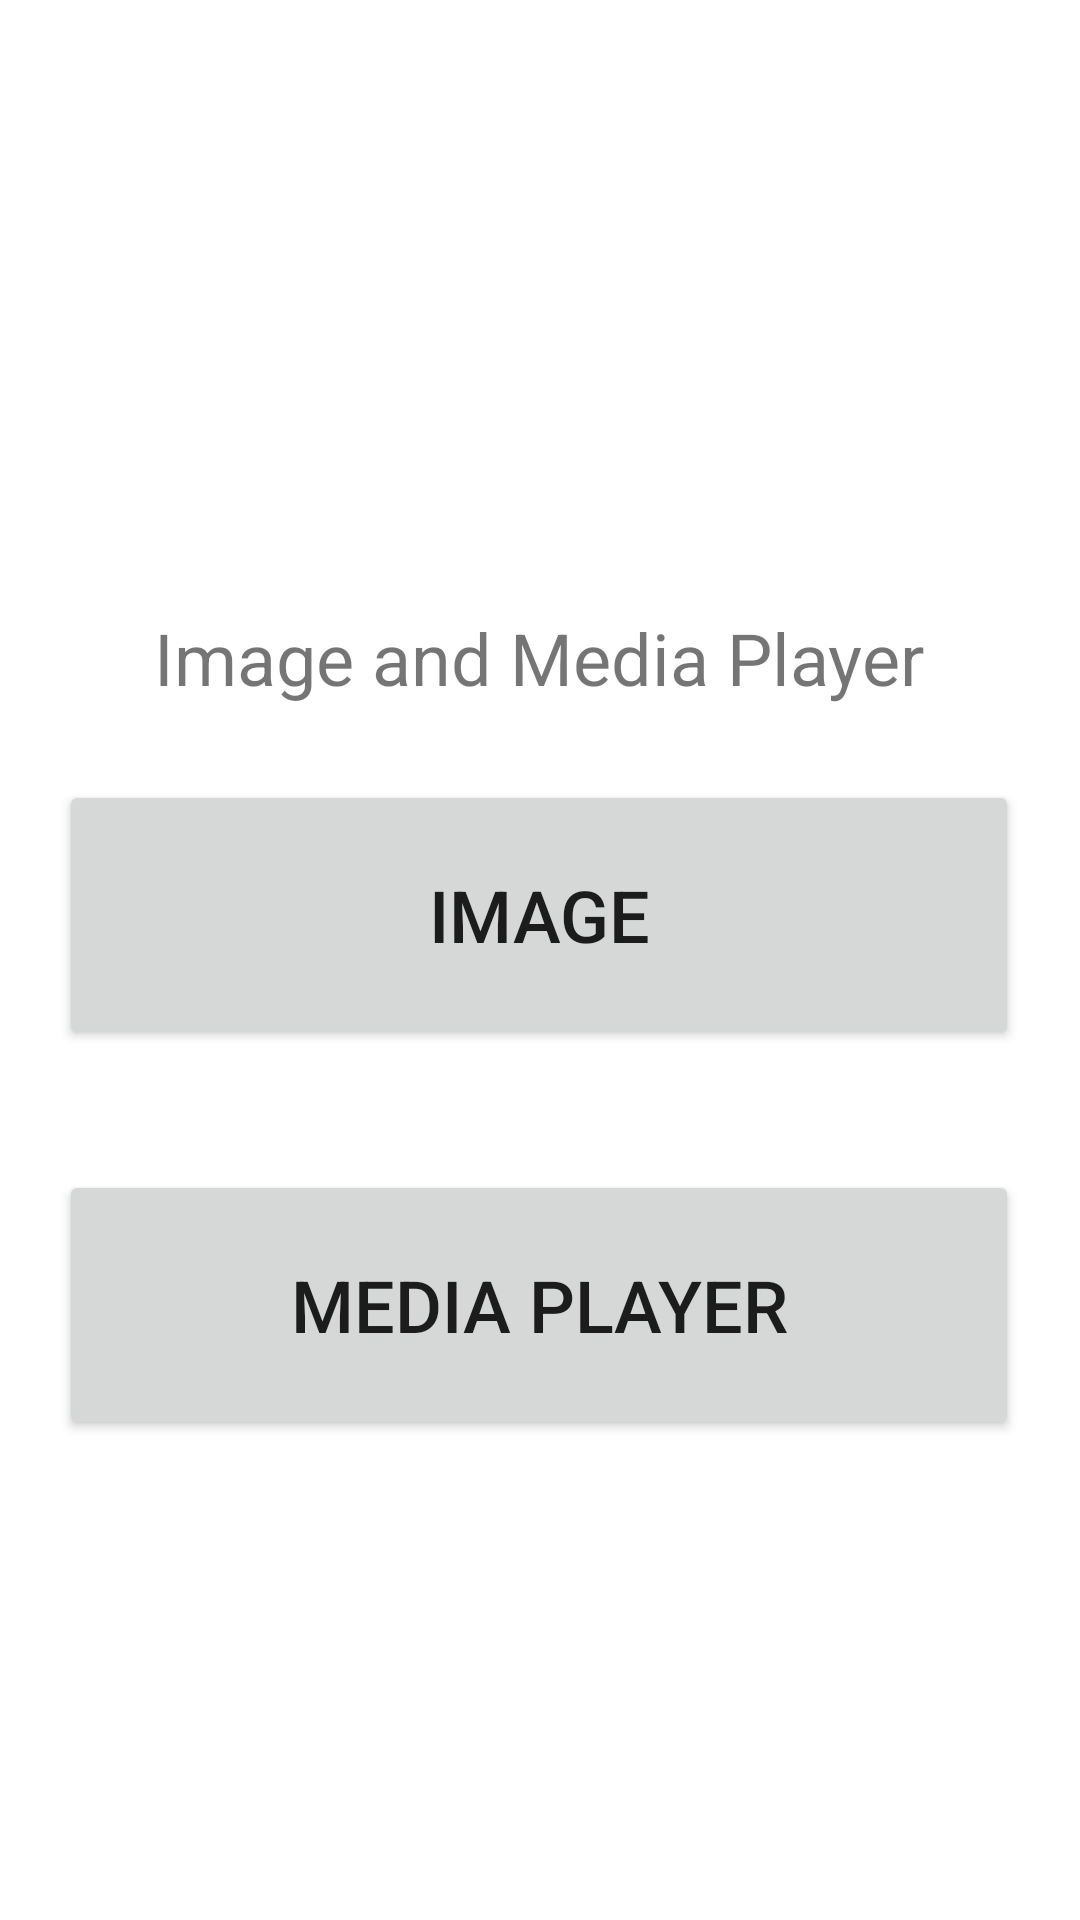

The Android layout XML behind this screen, and the referenced resources:
<!-- AndroidManifest.xml: application theme Theme.ImagePlayer -->
<!-- res/layout/activity_main.xml -->
<?xml version="1.0" encoding="utf-8"?>
<androidx.constraintlayout.widget.ConstraintLayout xmlns:android="http://schemas.android.com/apk/res/android"
    xmlns:app="http://schemas.android.com/apk/res-auto"
    xmlns:tools="http://schemas.android.com/tools"
    android:layout_width="match_parent"
    android:layout_height="match_parent"
    tools:context=".MainActivity">

    <TextView
        android:layout_width="320dp"
        android:layout_height="90dp"
        android:layout_marginTop="232dp"
        android:text="Image and Media Player"
        android:textAlignment="center"
        android:textSize="24sp"
        android:onClick="onClick"
        app:layout_constraintBottom_toTopOf="@+id/btnImage"
        app:layout_constraintEnd_toEndOf="parent"
        app:layout_constraintHorizontal_bias="0.494"
        app:layout_constraintStart_toStartOf="parent"
        app:layout_constraintTop_toTopOf="parent"
        app:layout_constraintVertical_bias="0.472" />

    <Button
        android:id="@+id/btnImage"
        android:layout_width="320dp"
        android:layout_height="90dp"
        android:layout_marginBottom="40dp"
        android:text="Image"
        android:onClick="onClick"
        android:textSize="24sp"
        app:layout_constraintBottom_toTopOf="@+id/btnPlayer"
        app:layout_constraintEnd_toEndOf="parent"
        app:layout_constraintHorizontal_bias="0.494"
        app:layout_constraintStart_toStartOf="parent" />

    <Button
        android:id="@+id/btnPlayer"
        android:layout_width="320dp"
        android:layout_height="90dp"
        android:layout_marginBottom="160dp"
        android:text="Media Player"
        android:onClick="onClick"
        android:textSize="24sp"
        app:layout_constraintBottom_toBottomOf="parent"
        app:layout_constraintEnd_toEndOf="parent"
        app:layout_constraintHorizontal_bias="0.494"
        app:layout_constraintStart_toStartOf="parent" />

</androidx.constraintlayout.widget.ConstraintLayout>
<!-- resources referenced by this layout -->
<resources>
  <style name="Theme.ImagePlayer" parent="Theme.MaterialComponents.DayNight.DarkActionBar">
          
          <item name="colorPrimary">@color/purple_500</item>
          <item name="colorPrimaryVariant">@color/purple_700</item>
          <item name="colorOnPrimary">@color/white</item>
          
          <item name="colorSecondary">@color/teal_200</item>
          <item name="colorSecondaryVariant">@color/teal_700</item>
          <item name="colorOnSecondary">@color/black</item>
          
          <item name="android:statusBarColor" tools:targetApi="l">?attr/colorPrimaryVariant</item>
          
      </style>
  <!-- not gathered from this repository: default colours our renderer supplied (Android Studio template values) -->
  <color name="purple_500">#FF6200EE</color>
  <color name="purple_700">#FF3700B3</color>
  <color name="teal_200">#FF03DAC5</color>
  <color name="teal_700">#FF018786</color>
  <color name="black">#FF000000</color>
  <color name="white">#FFFFFFFF</color>
</resources>
